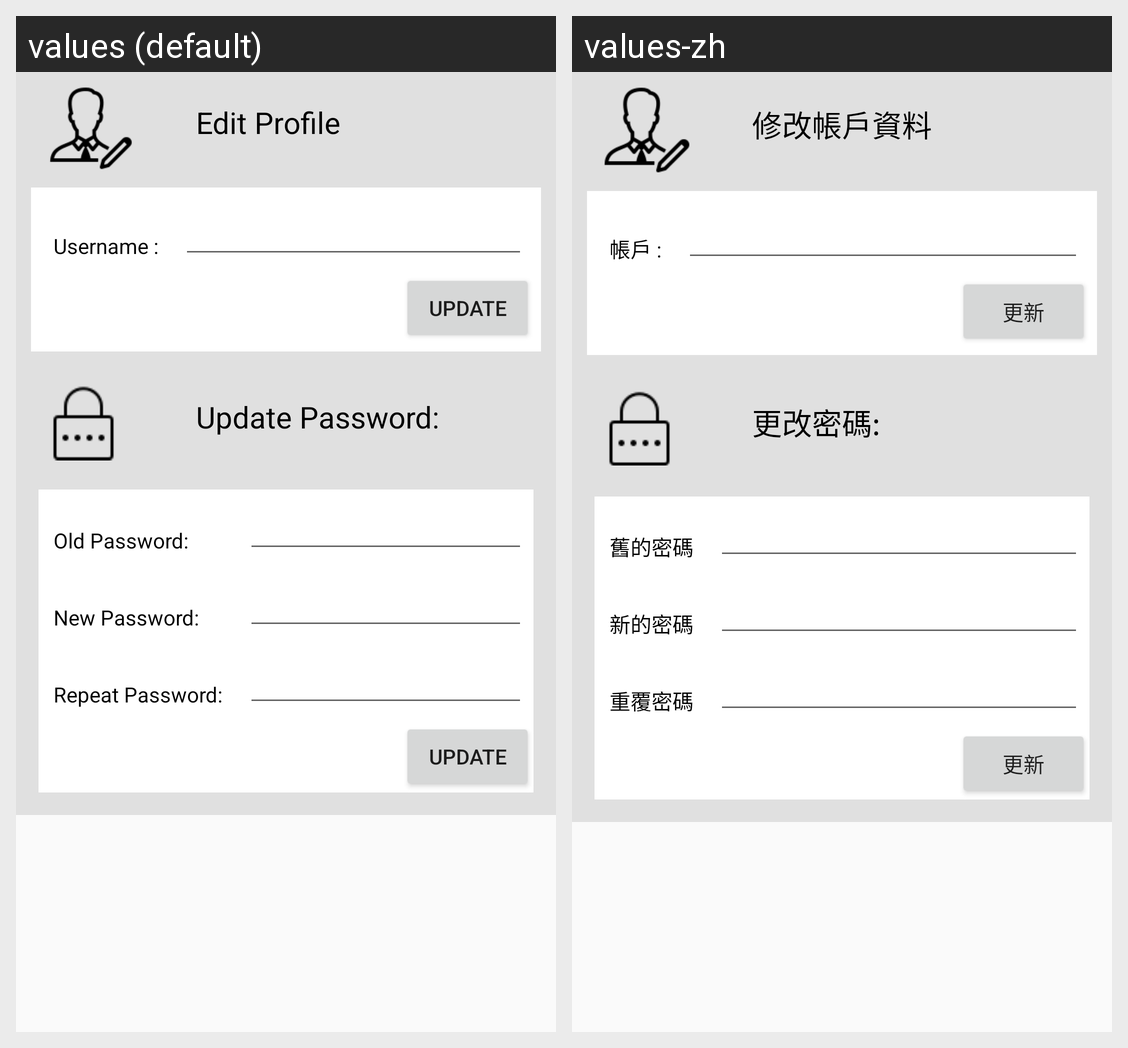

Strings drawn on this Android screen and how each of the app's shown locales translates them:
Android screen res/layout/fragment_edit_profile.xml rendered under 2 locales, left to right: values (default), values-zh. Device: Nexus 5 (rendered at 1080×1920; each locale shown at half size, 540×960, under a caption strip naming it); theme AppTheme.
Strings drawn on this screen, with the default value and each locale's value (text and hints the layout hard-codes, and strings that could not be matched under every locale, appear in the picture but are not listed):

setting_edit_profile
  values: Edit Profile
  values-zh: 修改帳戶資料

signup_username
  values: Username :
  values-zh: 帳戶 :

update
  values: Update
  values-zh: 更新

ch_password
  values: Update Password:
  values-zh: 更改密碼:

old_password
  values: Old Password:
  values-zh: 舊的密碼

new_password
  values: New Password:
  values-zh: 新的密碼

repeat_password
  values: Repeat Password:
  values-zh: 重覆密碼
